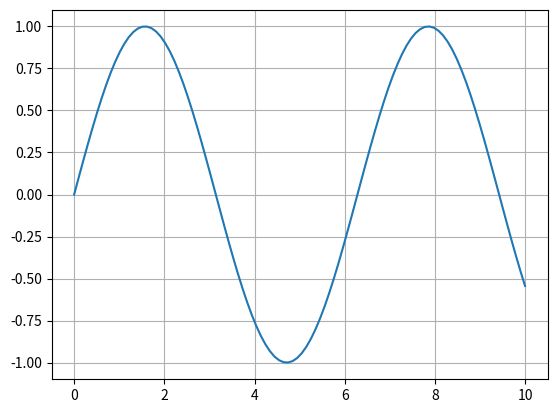

The script that saved this image:
# Sample1 step1
import numpy as np
import matplotlib.pyplot as plt

fig = plt.figure()
ax1 = fig.add_subplot(111)
ax1.grid()
x = np.linspace(0, 10, 100)
y = np.sin(x)
ax1.plot(x, y)
plt.show()
